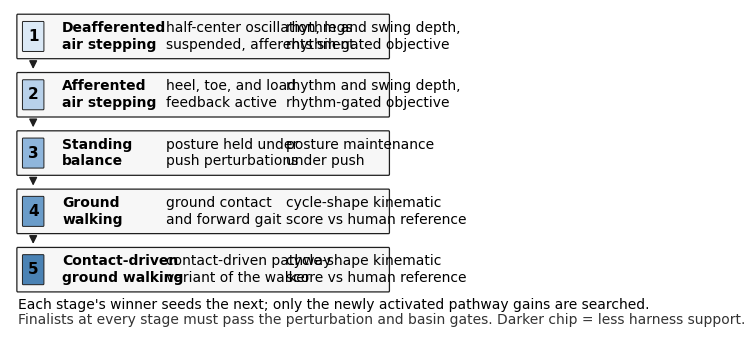

This figure's Python source:
"""Five-stage training curriculum figure for Chapter 6 (sec:sns_curriculum).

One full-width row per stage: number chip, stage name, capability added,
stage score. Rows are linked by a seeding arrow chain; the chip fill encodes
the preparation's support level (suspended air -> stance -> ground).
Stages and scores follow the dissertation text exactly.
Style: Arial, 10 pt floor, no italics, CVD-safe lightness ramp.
"""
import matplotlib
matplotlib.use("Agg")
import matplotlib.pyplot as plt
from matplotlib.patches import FancyBboxPatch, FancyArrowPatch

OUT = r"D:\Github\Bipedal_Robot\Documentation\Reports and Papers\Dissertation\Figures\60-sns"
plt.rcParams.update({"font.family": "Arial", "font.size": 10,
                     "pdf.fonttype": 42, "ps.fonttype": 42})

stages = [
    ("1", "Deafferented\nair stepping", "half-center oscillation, legs\nsuspended, afferents silent",
     "rhythm and swing depth,\nrhythm-gated objective", "#dbe9f6"),
    ("2", "Afferented\nair stepping", "heel, toe, and load\nfeedback active",
     "rhythm and swing depth,\nrhythm-gated objective", "#b8d1ea"),
    ("3", "Standing\nbalance", "posture held under\npush perturbations",
     "posture maintenance\nunder push", "#8fb6dc"),
    ("4", "Ground\nwalking", "ground contact\nand forward gait",
     "cycle-shape kinematic\nscore vs human reference", "#6a9cc9"),
    ("5", "Contact-driven\nground walking", "contact-driven pathway\nvariant of the walker",
     "cycle-shape kinematic\nscore vs human reference", "#4a82b4"),
]

W, H = 10.0, 5.0            # axis units close to cm at \textwidth inclusion
ROW, GAP = 0.78, 0.30
fig, ax = plt.subplots(figsize=(6.5, 3.55))
x_name, x_adds, x_score = 1.35, 4.05, 7.15
top = 0.20 + 5 * ROW + 4 * GAP
for i, (num, name, adds, score, fc) in enumerate(stages):
    y = top - ROW - i * (ROW + GAP)
    ax.add_patch(FancyBboxPatch((0.20, y), W - 0.40, ROW,
                                boxstyle="round,pad=0.022",
                                facecolor="#f7f7f7", edgecolor="#1f1f1f",
                                linewidth=0.9))
    ax.add_patch(FancyBboxPatch((0.34, y + 0.13), 0.52, ROW - 0.26,
                                boxstyle="round,pad=0.018", facecolor=fc,
                                edgecolor="#1f1f1f", linewidth=0.7))
    ax.text(0.60, y + ROW / 2, num, ha="center", va="center", fontsize=11,
            fontweight="bold")
    ax.text(x_name, y + ROW / 2, name, ha="left", va="center", fontsize=10,
            fontweight="bold", linespacing=1.25)
    ax.text(x_adds, y + ROW / 2, adds, ha="left", va="center", fontsize=10,
            linespacing=1.25)
    ax.text(x_score, y + ROW / 2, score, ha="left", va="center", fontsize=10,
            linespacing=1.25)
    if i < 4:
        ax.add_patch(FancyArrowPatch((0.60, y - 0.035), (0.60, y - GAP + 0.035),
                                     arrowstyle="-|>", mutation_scale=12,
                                     color="#1f1f1f", linewidth=1.0))
ax.text(0.20, 0.06,
        "Each stage's winner seeds the next; only the newly activated pathway gains are searched.",
        ha="left", va="top", fontsize=10)
ax.text(0.20, -0.22,
        "Finalists at every stage must pass the perturbation and basin gates. "
        "Darker chip = less harness support.",
        ha="left", va="top", fontsize=10, color="#333333")
ax.set_xlim(0.0, W)
ax.set_ylim(-0.62, top + 0.10)
ax.axis("off")
fig.tight_layout()
fig.savefig(OUT + r"\sns_curriculum.pdf")
fig.savefig(OUT + r"\sns_curriculum.png", dpi=300)
plt.close(fig)
print("wrote sns_curriculum to", OUT)
